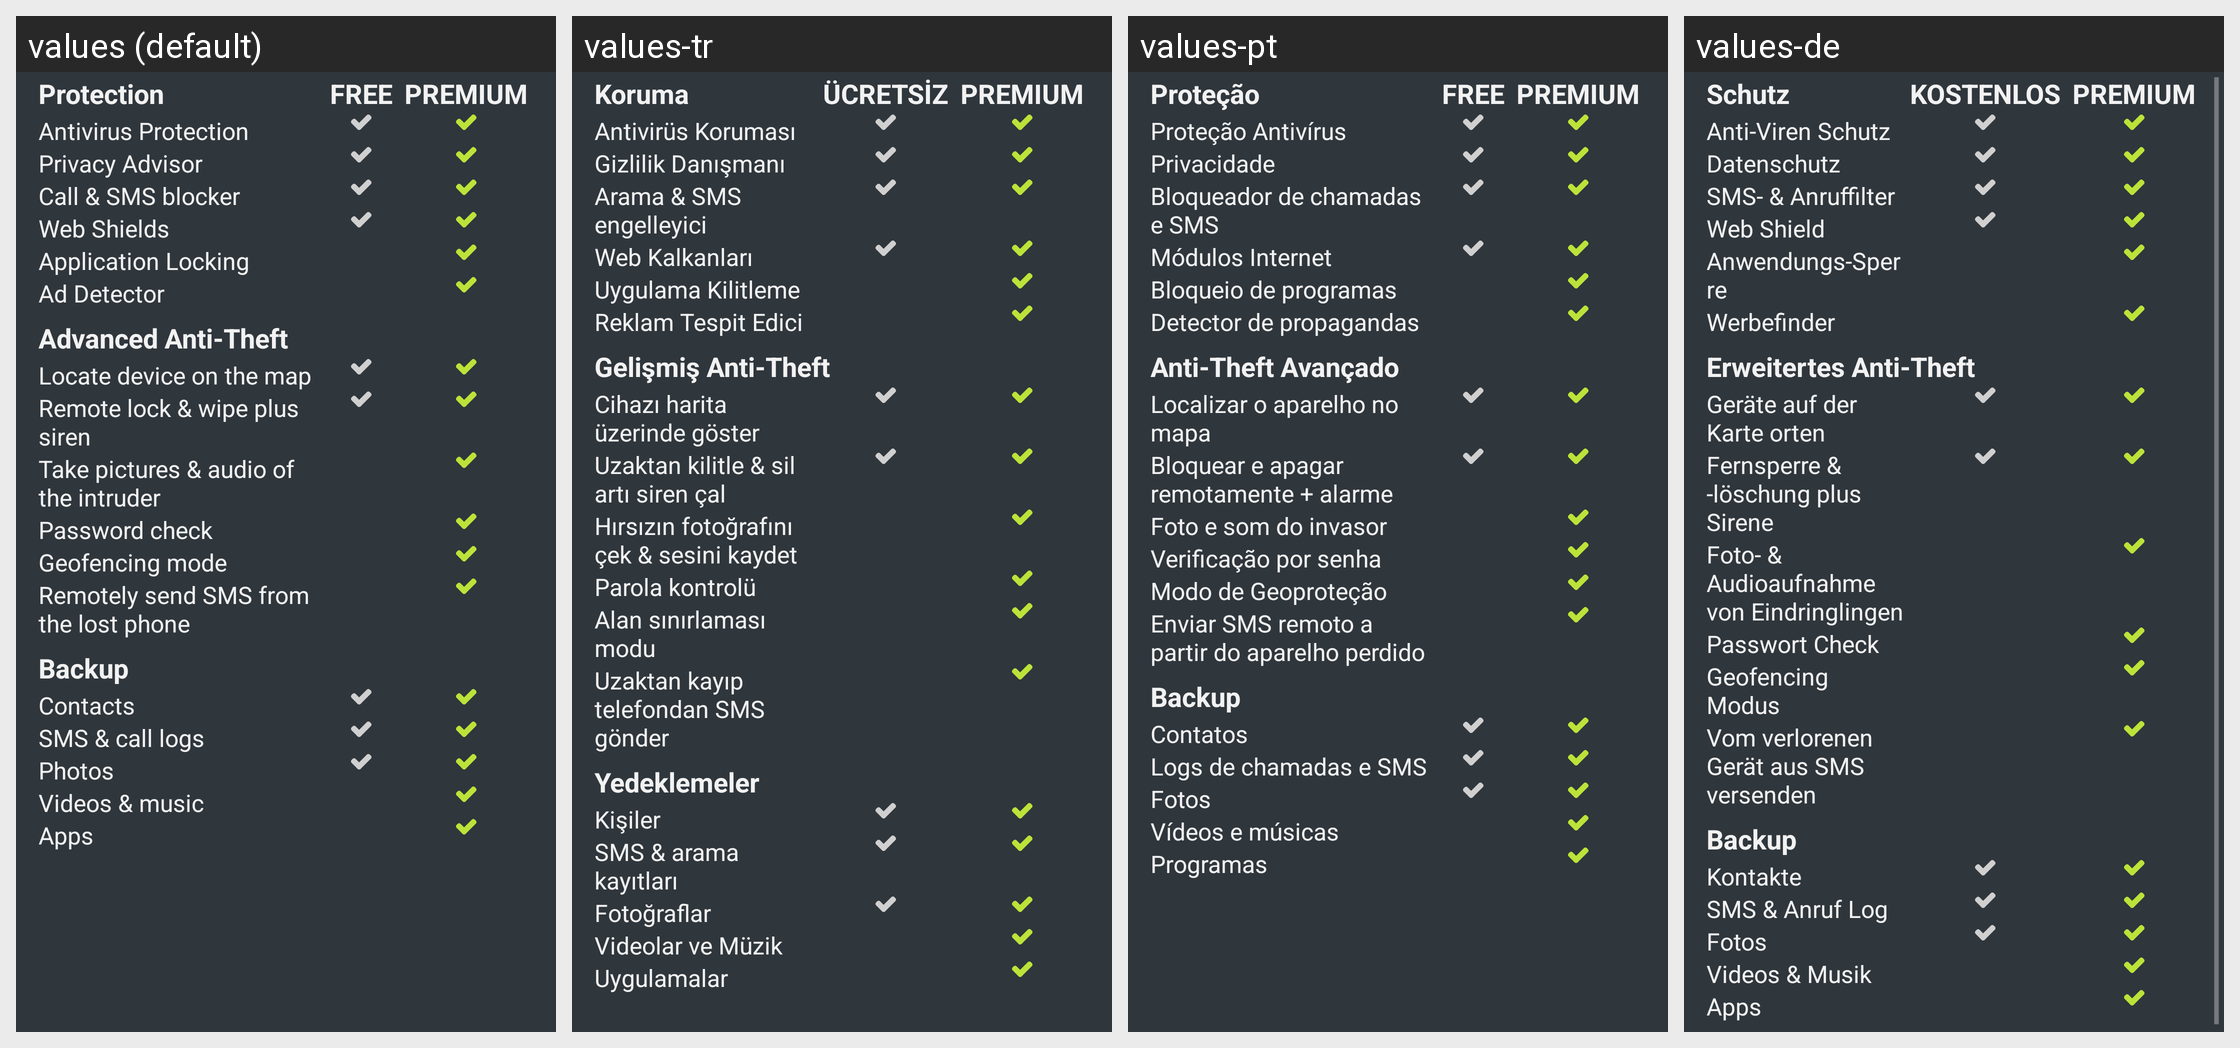

Translations of the strings shown on this Android screen, per locale in the grid:
Android screen res/layout/fragment_why_to_buy.xml rendered under 4 locales, left to right: values (default), values-tr, values-pt, values-de. Device: Nexus 5 (rendered at 1080×1920; each locale shown at half size, 540×960, under a caption strip naming it); theme Theme.Avast.MobileSecurity.
Other locales in the repository, not shown: values-ar, values-be, values-bg, values-bs, values-ca, values-cs, values-da, values-el, values-en-rGB, values-es, values-es-rUS, values-et, values-fa, values-fi, values-fr, values-hi, values-hr, values-hu, values-in, values-it, values-iw, values-ja, values-ko, values-lt, values-lv, values-mk, values-ms, values-my, values-nb, values-nl, values-no, values-pl, values-pt-rPT, values-ro, values-ru, values-sk, values-sl, values-sr, values-sv, values-th, values-uk, values-vi, values-zh-rCN, values-zh-rHK, values-zh-rTW.
Strings drawn on this screen, with the default value and each locale's value (text and hints the layout hard-codes, and strings that could not be matched under every locale, appear in the picture but are not listed):

l_flow_wtb_feature_table_header_ams
  values: Protection
  values-tr: Koruma
  values-pt: Proteção
  values-de: Schutz

l_flow_wtb_feature_table_header_free
  values: FREE
  values-tr: ÜCRETSİZ
  values-pt: FREE
  values-de: KOSTENLOS

l_flow_wtb_feature_table_header_premium
  values: PREMIUM
  values-tr: PREMIUM
  values-pt: PREMIUM
  values-de: PREMIUM

l_flow_wtb_feature_ams_antivirus
  values: Antivirus Protection
  values-tr: Antivirüs Koruması
  values-pt: Proteção Antivírus
  values-de: Anti-Viren Schutz

l_flow_wtb_feature_ams_privacy_advisor
  values: Privacy Advisor
  values-tr: Gizlilik Danışmanı
  values-pt: Privacidade
  values-de: Datenschutz

l_flow_wtb_feature_ams_call_sms_filter
  values: Call & SMS blocker
  values-tr: Arama & SMS engelleyici
  values-pt: Bloqueador de chamadas e SMS
  values-de: SMS- & Anruffilter

l_flow_wtb_feature_ams_webshield
  values: Web Shields
  values-tr: Web Kalkanları
  values-pt: Módulos Internet
  values-de: Web Shield

l_flow_wtb_feature_ams_applocking
  values: Application Locking
  values-tr: Uygulama Kilitleme
  values-pt: Bloqueio de programas
  values-de: Anwendungs-Sperre

l_flow_wtb_feature_ams_adrep
  values: Ad Detector
  values-tr: Reklam Tespit Edici
  values-pt: Detector de propagandas
  values-de: Werbefinder

l_flow_wtb_feature_table_header_at
  values: Advanced Anti-Theft
  values-tr: Gelişmiş Anti-Theft
  values-pt: Anti-Theft Avançado
  values-de: Erweitertes Anti-Theft

l_flow_wtb_feature_at_locate
  values: Locate device on the map
  values-tr: Cihazı harita üzerinde göster
  values-pt: Localizar o aparelho no mapa
  values-de: Geräte auf der Karte orten

l_flow_wtb_feature_at_remote_lock
  values: Remote lock & wipe plus siren
  values-tr: Uzaktan kilitle & sil artı siren çal
  values-pt: Bloquear e apagar remotamente + alarme
  values-de: Fernsperre & -löschung plus Sirene

l_flow_wtb_feature_at_take_pictures
  values: Take pictures & audio of the intruder
  values-tr: Hırsızın fotoğrafını çek & sesini kaydet
  values-pt: Foto e som do invasor
  values-de: Foto- & Audioaufnahme von Eindringlingen

l_flow_wtb_feature_at_password_check
  values: Password check
  values-tr: Parola kontrolü
  values-pt: Verificação por senha
  values-de: Passwort Check

l_flow_wtb_feature_at_geofencing
  values: Geofencing mode
  values-tr: Alan sınırlaması modu
  values-pt: Modo de Geoproteção
  values-de: Geofencing Modus

l_flow_wtb_feature_at_remote_sms
  values: Remotely send SMS from the lost phone
  values-tr: Uzaktan kayıp telefondan SMS gönder
  values-pt: Enviar SMS remoto a partir do aparelho perdido
  values-de: Vom verlorenen Gerät aus SMS versenden

l_flow_wtb_feature_table_header_backup
  values: Backup
  values-tr: Yedeklemeler
  values-pt: Backup
  values-de: Backup

l_flow_wtb_feature_backup_contacts
  values: Contacts
  values-tr: Kişiler
  values-pt: Contatos
  values-de: Kontakte

l_flow_wtb_feature_backup_sms_call_logs
  values: SMS & call logs
  values-tr: SMS & arama kayıtları
  values-pt: Logs de chamadas e SMS
  values-de: SMS & Anruf Log

l_flow_wtb_feature_backup_photos
  values: Photos
  values-tr: Fotoğraflar
  values-pt: Fotos
  values-de: Fotos

l_flow_wtb_feature_backup_videos_music
  values: Videos & music
  values-tr: Videolar ve Müzik
  values-pt: Vídeos e músicas
  values-de: Videos & Musik

l_flow_wtb_feature_backup_apps
  values: Apps
  values-tr: Uygulamalar
  values-pt: Programas
  values-de: Apps
